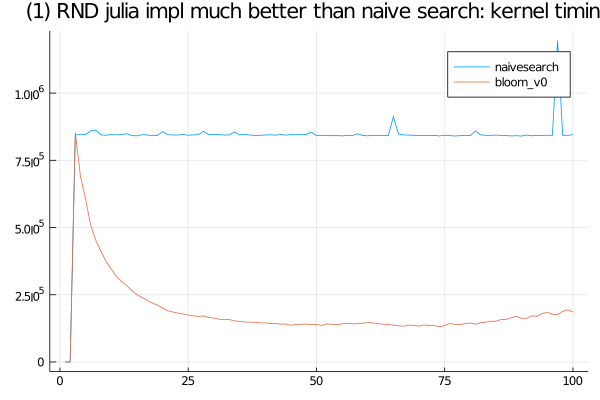

The data file committed next to this chart (first rows):
bloom_v0, SFinit, 0, 0, 400, 200, 100, 0, 100, 400, 200, 99, 99, 100, 100, 99, 100, 100, 100, 100, 0, 101, 100, 99
bloom_v0, SFkernel, 0, 0, 853000, 691300, 605999, 508499, 452000, 411500, 373600, 346001, 318201, 298999, 284600, 265901, 250600, 239699, 229600, 219100, 212000, 199999, 190700, 185801
bloom_v0, SFloops, 0, 0, 0, 0, 0, 0, 0, 0, 0, 0, 0, 0, 0, 0, 0, 0, 0, 0, 0, 0, 0, 0
bloom_v0, SFtests, 0, 0, 0, 0, 0, 0, 0, 0, 0, 0, 0, 0, 0, 0, 0, 0, 0, 0, 0, 0, 0, 0
bloom_v0, SFskips, 0, 0, 0, 0, 0, 0, 0, 0, 0, 0, 0, 0, 0, 0, 0, 0, 0, 0, 0, 0, 0, 0
bloom_v0, SFbits, 0, 0, 0, 0, 0, 0, 0, 0, 0, 0, 0, 0, 0, 0, 0, 0, 0, 0, 0, 0, 0, 0
naivesearch, SFinit, 0, 0, 200, 100, 99, 0, 99, 0, 99, 0, 99, 99, 101, 0, 100, 99, 101, 0, 101, 101, 0, 101
naivesearch, SFkernel, 0, 0, 842999, 847399, 845101, 859400, 862400, 844900, 843101, 845601, 844500, 845601, 848800, 841900, 840900, 845001, 844200, 842000, 841999, 856800, 845400, 844100
naivesearch, SFloops, 0, 0, 0, 0, 0, 0, 0, 0, 0, 0, 0, 0, 0, 0, 0, 0, 0, 0, 0, 0, 0, 0
naivesearch, SFtests, 0, 0, 0, 0, 0, 0, 0, 0, 0, 0, 0, 0, 0, 0, 0, 0, 0, 0, 0, 0, 0, 0
naivesearch, SFskips, 0, 0, 0, 0, 0, 0, 0, 0, 0, 0, 0, 0, 0, 0, 0, 0, 0, 0, 0, 0, 0, 0
naivesearch, SFbits, 0, 0, 0, 0, 0, 0, 0, 0, 0, 0, 0, 0, 0, 0, 0, 0, 0, 0, 0, 0, 0, 0
